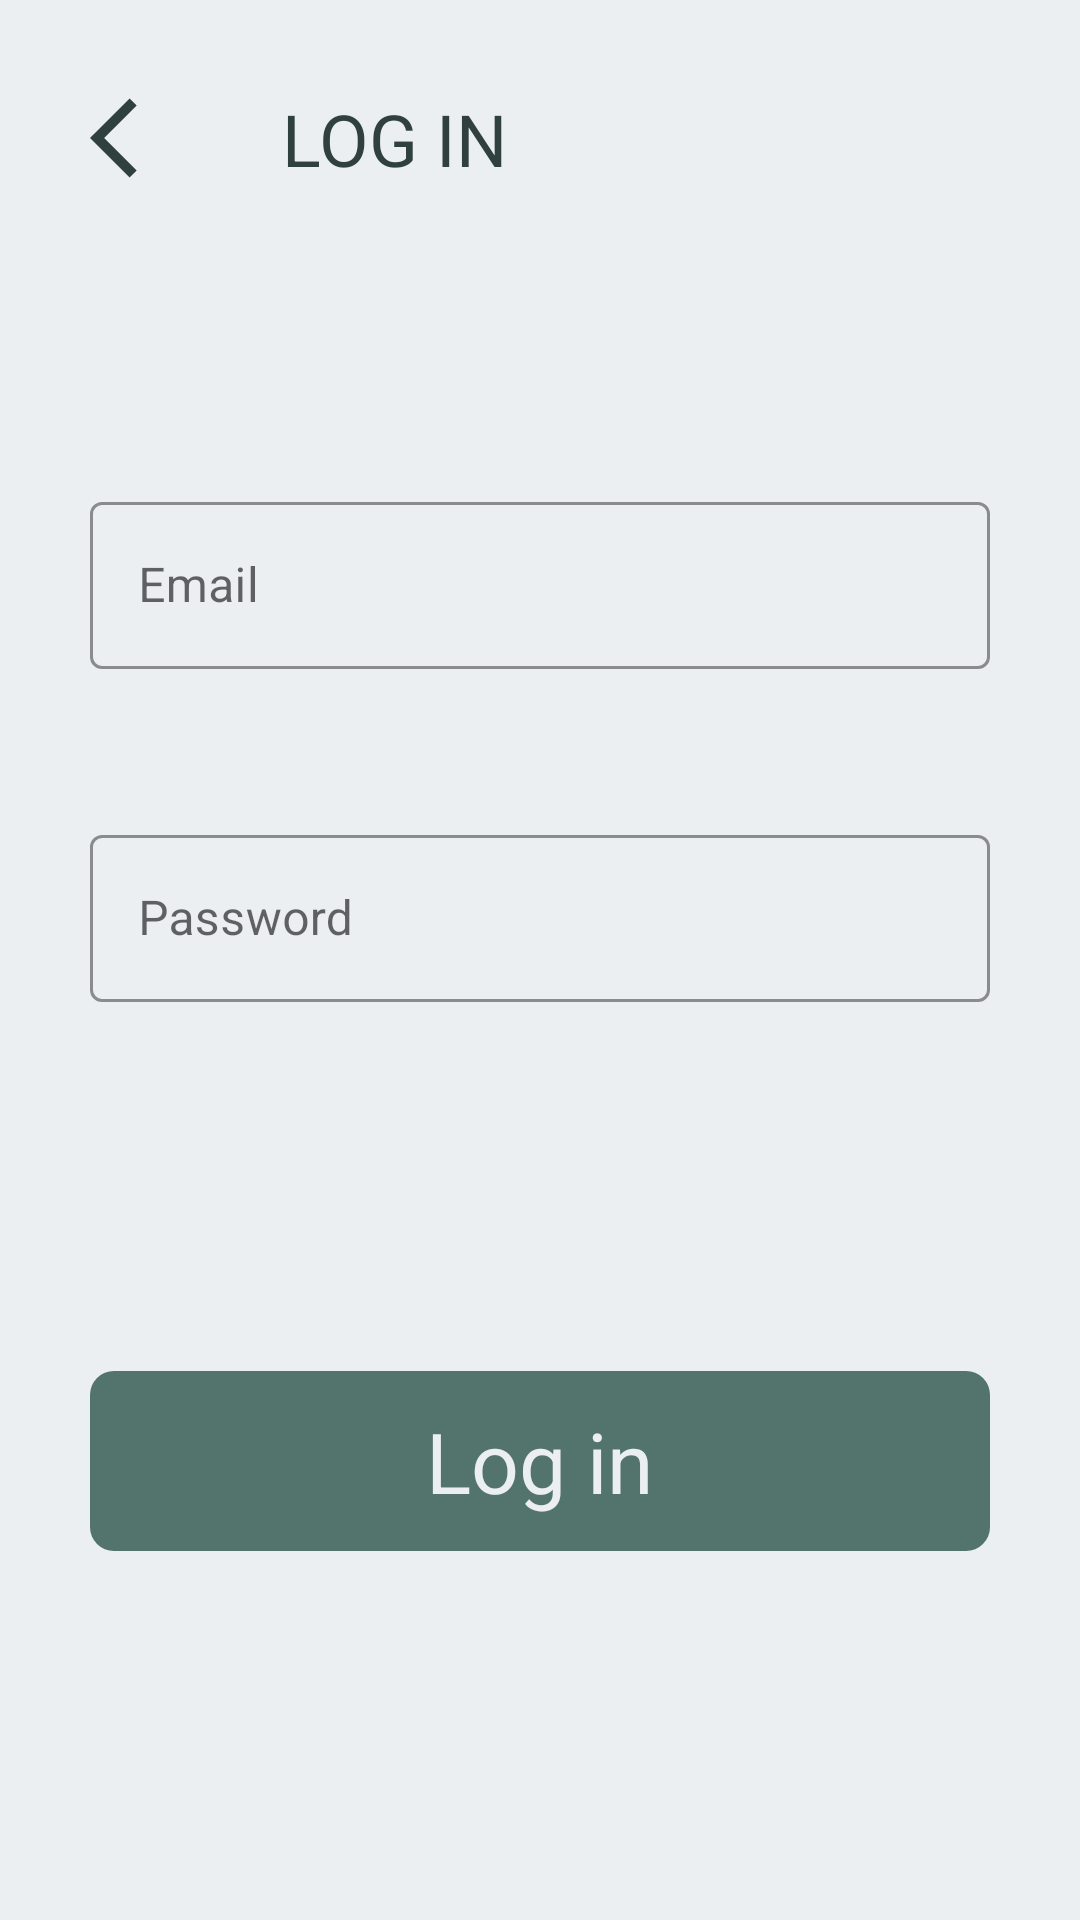

Android layout source for this screen:
<!-- AndroidManifest.xml: application theme Theme.MyTheme.NoActionBar -->
<!-- res/layout/fragment_log_in.xml -->
<?xml version="1.0" encoding="utf-8"?>
<androidx.constraintlayout.widget.ConstraintLayout xmlns:android="http://schemas.android.com/apk/res/android"
    xmlns:tools="http://schemas.android.com/tools"
    android:layout_width="match_parent"
    android:layout_height="match_parent"
    xmlns:app="http://schemas.android.com/apk/res-auto"
    android:orientation="vertical"
    android:background="@color/mWhite"
    tools:context=".fragments.LogInFragment">

    <ImageView
        android:id="@+id/iv_back"
        android:layout_width="@dimen/dim_signup_back_size"
        android:layout_height="@dimen/dim_signup_back_size"
        android:layout_marginTop="@dimen/dim_signup_title_margin"
        android:layout_marginStart="@dimen/dim_signup_title_margin"
        android:src="@drawable/ic_back"
        android:scaleType="fitCenter"
        app:tint="@color/mDarkGreen"
        app:layout_constraintTop_toTopOf="parent"
        app:layout_constraintLeft_toLeftOf="parent"
        />
    <TextView
        android:id="@+id/title"
        android:layout_width="wrap_content"
        android:layout_height="@dimen/dim_signup_back_size"
        android:layout_marginStart="@dimen/dim_signup_back_size"
        android:text="@string/st_login"
        android:textColor="@color/mDarkGreen"
        android:textAllCaps="true"
        android:textSize="24sp"
        app:layout_constraintBottom_toBottomOf="@id/iv_back"
        app:layout_constraintLeft_toRightOf="@id/iv_back"
        />

    <com.google.android.material.textfield.TextInputLayout
        android:id="@+id/email"
        style="@style/MyEditText"
        android:layout_width="match_parent"
        android:layout_height="wrap_content"
        app:layout_constraintLeft_toLeftOf="parent"
        app:layout_constraintRight_toRightOf="parent"
        app:layout_constraintTop_toBottomOf="@id/iv_back"
        android:layout_marginTop="100dp"
        android:layout_marginHorizontal="@dimen/dim_signup_edit_text_margin"
        >
        <com.google.android.material.textfield.TextInputEditText
            android:id="@+id/et_email"
            android:layout_width="match_parent"
            android:layout_height="match_parent"
            android:maxLength="50"
            android:inputType="textEmailAddress"
            android:hint="@string/st_email"
            android:textAlignment="viewEnd"
            android:textCursorDrawable="@color/mEditTextColor"
            />
    </com.google.android.material.textfield.TextInputLayout>

    <com.google.android.material.textfield.TextInputLayout
        android:id="@+id/password"
        style="@style/MyEditText"
        android:layout_width="match_parent"
        android:layout_height="wrap_content"
        app:layout_constraintLeft_toLeftOf="parent"
        app:layout_constraintRight_toRightOf="parent"
        app:layout_constraintTop_toBottomOf="@id/email"
        android:layout_marginTop="50dp"
        android:layout_marginHorizontal="@dimen/dim_signup_edit_text_margin"
        >
        <com.google.android.material.textfield.TextInputEditText
            android:id="@+id/et_password"
            android:layout_width="match_parent"
            android:layout_height="match_parent"
            android:maxLength="50"
            android:inputType="textPassword"
            android:hint="@string/st_password"
            android:textAlignment="viewEnd"
            android:textCursorDrawable="@color/mEditTextColor"
            />
    </com.google.android.material.textfield.TextInputLayout>

    <LinearLayout
        android:id="@+id/ll_log_in"
        android:layout_width="match_parent"
        android:layout_height="@dimen/dim_login_height"
        android:layout_marginHorizontal="@dimen/dim_signup_edit_text_margin"
        android:orientation="vertical"
        android:gravity="center"
        android:background="@drawable/bg_rectangle_green_solid"
        app:layout_constraintTop_toBottomOf="@id/password"
        app:layout_constraintLeft_toLeftOf="parent"
        app:layout_constraintRight_toRightOf="parent"
        app:layout_constraintBottom_toBottomOf="parent"
        >
        <TextView
            android:layout_width="wrap_content"
            android:layout_height="wrap_content"
            android:text="@string/st_login"
            android:textSize="@dimen/dim_login_text_size"
            android:textColor="@color/mWhite"
            android:textAllCaps="false"
            />
    </LinearLayout>

</androidx.constraintlayout.widget.ConstraintLayout>
<!-- resources referenced by this layout -->
<resources>
  <color name="mDarkGreen">#2F403E</color>
  <color name="mEditTextColor">#333740</color>
  <color name="mWhite">#EBEFF2</color>
  <dimen name="dim_login_height">60dp</dimen>
  <dimen name="dim_login_text_size">28sp</dimen>
  <dimen name="dim_signup_back_size">32dp</dimen>
  <dimen name="dim_signup_edit_text_margin">30dp</dimen>
  <dimen name="dim_signup_title_margin">30dp</dimen>
  <!-- drawable bg_rectangle_green_solid (drawable) -->
  <?xml version="1.0" encoding="utf-8"?>
  <shape xmlns:android="http://schemas.android.com/apk/res/android"
      android:shape="rectangle">
      <solid android:color="@color/mGreen"/>
      <corners android:radius="@dimen/dim_general_radius"/>
  </shape>
  <!-- drawable ic_back (drawable) -->
  <vector android:autoMirrored="true" android:height="128dp"
      android:tint="?attr/colorControlNormal" android:viewportHeight="24"
      android:viewportWidth="24" android:width="128dp" xmlns:android="http://schemas.android.com/apk/res/android">
      <path android:fillColor="@android:color/white" android:pathData="M11.67,3.87L9.9,2.1 0,12l9.9,9.9 1.77,-1.77L3.54,12z"/>
  </vector>
  <string name="st_email">Email</string>
  <string name="st_login">Log in</string>
  <string name="st_password">Password</string>
  <style name="MyEditText" parent="Widget.MaterialComponents.TextInputLayout.OutlinedBox">
          <item name="colorControlNormal">@color/mEditTextColor</item>
          <item name="colorControlActivated">@color/mEditTextColor</item>
          <item name="colorControlHighlight">@color/mEditTextColor</item>
          <item name="colorPrimaryVariant">@color/mEditTextColor</item>
  
          <item name="boxStrokeColor">@color/mEditTextColor</item>
          <item name="hintTextColor">@color/mEditTextColor</item>
          <item name="android:textCursorDrawable">@color/mEditTextColor</item>
          <item name="android:textColor">@color/mEditTextColor</item>
      </style>
  <style name="Theme.MyTheme.NoActionBar" parent="Theme.MaterialComponents.DayNight.NoActionBar">
          <item name="android:statusBarColor">@color/mLightGreen</item>
      </style>
  <color name="mGreen">#53736D</color>
  <dimen name="dim_general_radius">8dp</dimen>
  <color name="mLightGreen">#7CA69E</color>
</resources>
